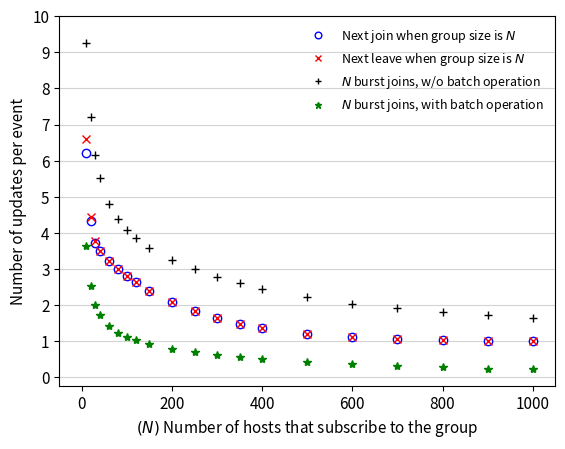

The matplotlib source for this figure:
#!/usr/bin/python 
import matplotlib.pyplot as plt

plt.rc('pdf',fonttype = 42)
plt.rc('ps',fonttype = 42)

size = [10, 20, 30, 40, 60, 80, 100, 120, 150, 200, 250, 300, 350, 400, 500, 600, 700, 800, 900, 1000];

N_join = [6.204, 4.343, 3.734, 3.499, 3.222, 3.004, 2.809, 2.631, 2.399, 2.078, \
          1.828, 1.635, 1.485, 1.37, 1.213, 1.12, 1.067, 1.037, 1.02, 1.011];

N_leave = [6.602, 4.435, 3.772, 3.514, 3.227, 3.012, 2.818, 2.645, 2.405, 2.083, \
           1.835, 1.64, 1.488, 1.372, 1.214, 1.121, 1.067, 1.037, 1.02, 1.011];

N_burst = [9.255, 7.212, 6.15, 5.515, 4.793, 4.375, 4.083, 3.859, 3.587, 3.25,  \
           2.991, 2.78, 2.605, 2.458, 2.223, 2.047, 1.91, 1.803, 1.717, 1.646];

N_batch = [3.652, 2.521, 2.017, 1.73, 1.414, 1.238, 1.118, 1.028, 0.922, 0.795, \
           0.7, 0.623, 0.561, 0.508, 0.426, 0.364, 0.316, 0.279, 0.249, 0.224];

plt.figure(1)
ax1 = plt.subplot(111)
p1, = plt.plot(size, N_join, 'o', color='blue')
p1.set_markeredgecolor('blue')
p1.set_markerfacecolor('white')
p2, = plt.plot(size, N_leave, 'x', color='red')
p3, = plt.plot(size, N_burst, '+', color='black')
p4, = plt.plot(size, N_batch, '*', color='green')
p4.set_markeredgecolor('green')
label1 = 'Next join when group size is $N$'
label2 = 'Next leave when group size is $N$'
label3 = '$N$ burst joins, w/o batch operation'
label4 = '$N$ burst joins, with batch operation'
l = plt.legend([p1,p2,p3,p4], [label1, label2, label3, label4], \
                      bbox_to_anchor=(1,1), loc=1, prop={'size':9}, numpoints=1, markerscale=0.8)
l.set_frame_on(False)
ax1.yaxis.grid(True, linestyle='-', which='major', color='lightgrey')
plt.yticks(range(0,11))
plt.xlabel('$(N)$ Number of hosts that subscribe to the group',fontsize=11)
plt.ylabel('Number of updates per event', fontsize=11)
plt.xlim(-50,1050)
plt.tick_params(labelsize=11)
plt.show()
